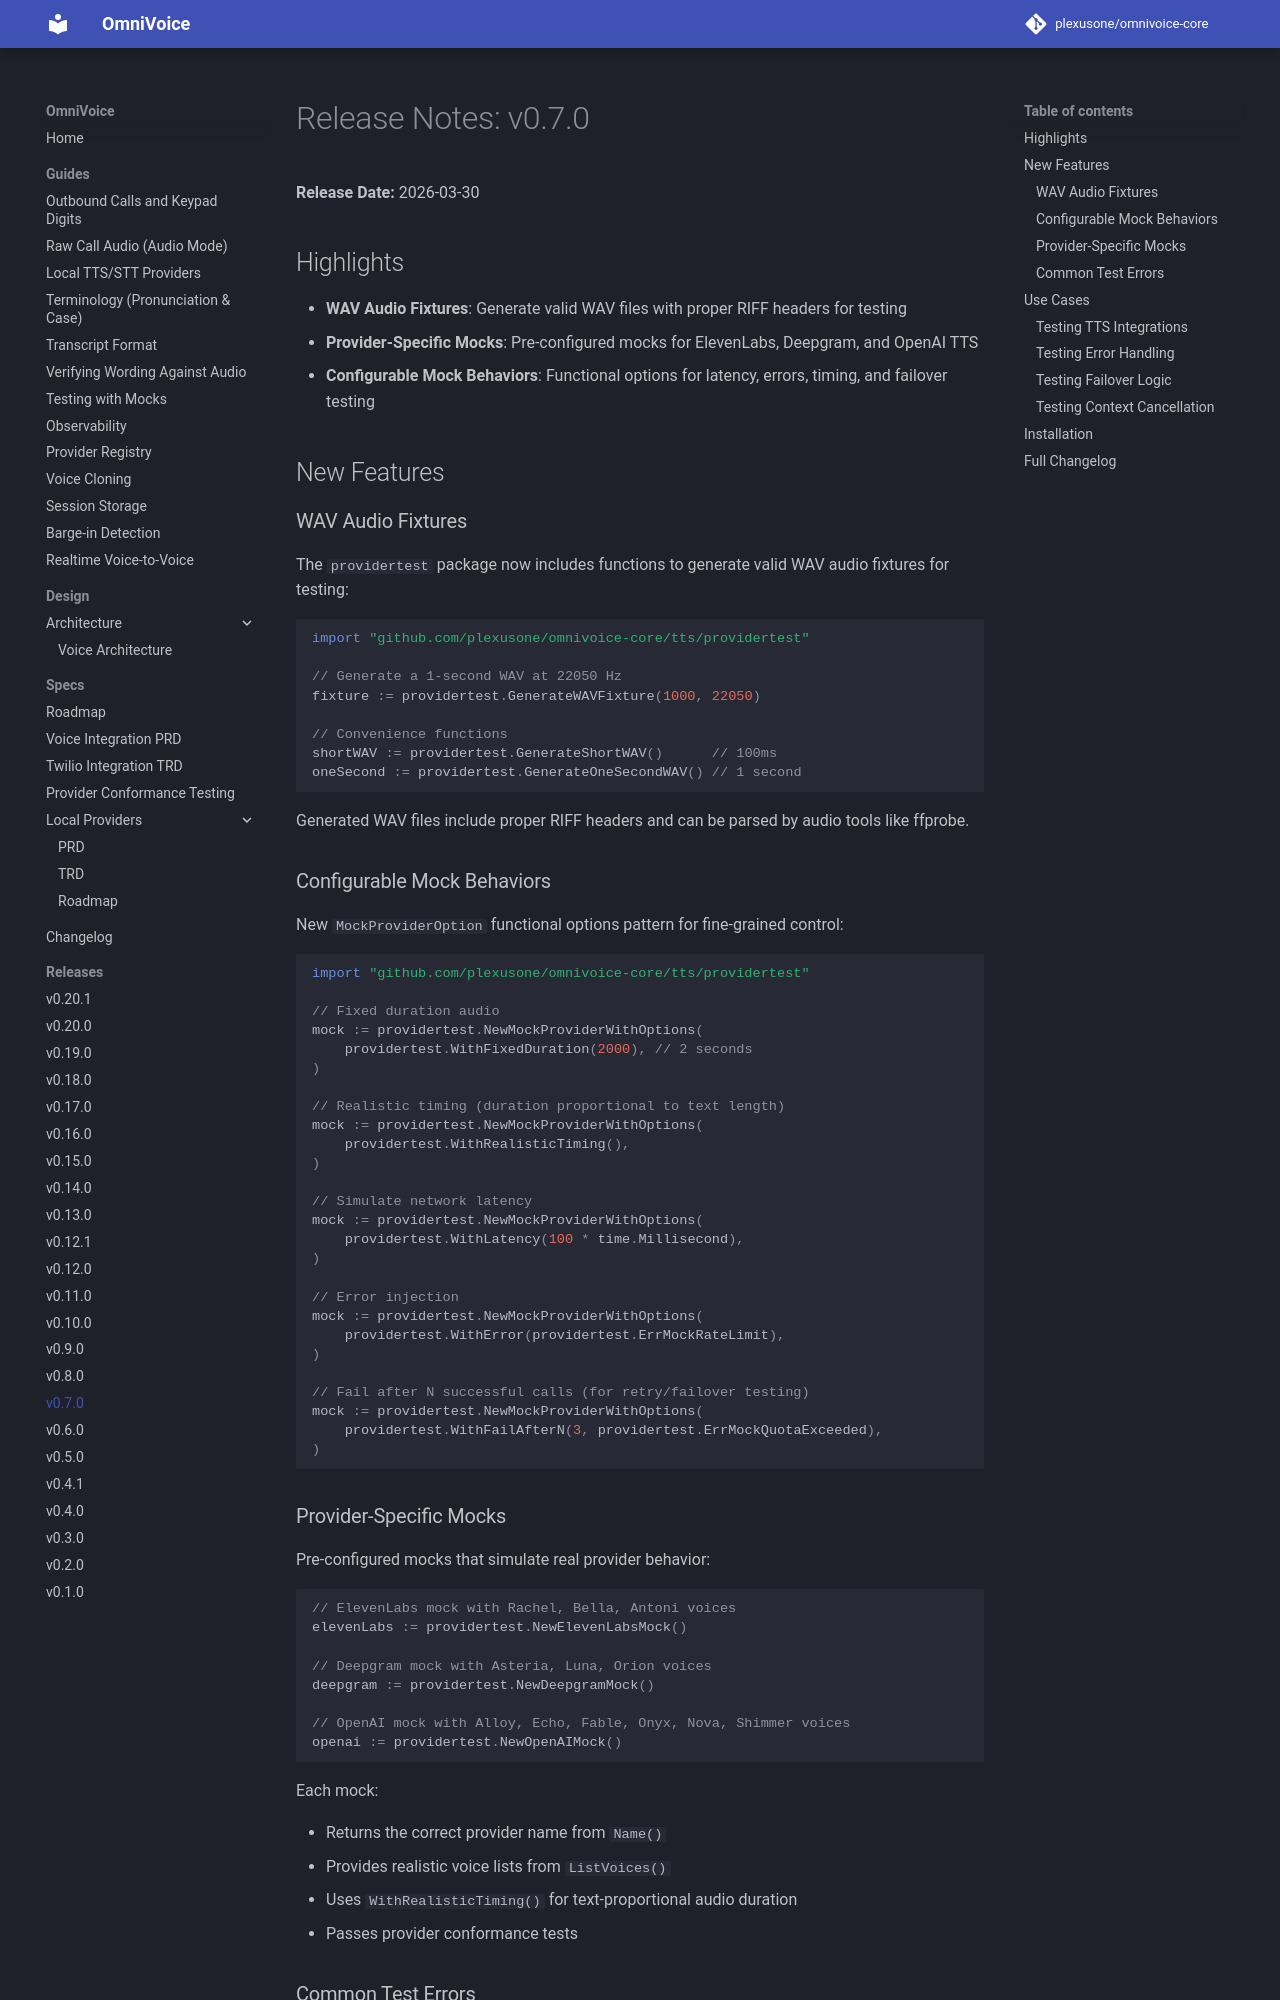

repository: plexusone/omnivoice-core · page: releases/v0.7.0/index.html · generator: mkdocs

# Release Notes: v0.7.0

**Release Date:** 2026-03-30

## Highlights

- **WAV Audio Fixtures**: Generate valid WAV files with proper RIFF headers for testing
- **Provider-Specific Mocks**: Pre-configured mocks for ElevenLabs, Deepgram, and OpenAI TTS
- **Configurable Mock Behaviors**: Functional options for latency, errors, timing, and failover testing

## New Features

### WAV Audio Fixtures

The `providertest` package now includes functions to generate valid WAV audio fixtures for testing:

```go
import "github.com/plexusone/omnivoice-core/tts/providertest"

// Generate a 1-second WAV at 22050 Hz
fixture := providertest.GenerateWAVFixture(1000, 22050)

// Convenience functions
shortWAV := providertest.GenerateShortWAV()      // 100ms
oneSecond := providertest.GenerateOneSecondWAV() // 1 second
```

Generated WAV files include proper RIFF headers and can be parsed by audio tools like ffprobe.

### Configurable Mock Behaviors

New `MockProviderOption` functional options pattern for fine-grained control:

```go
import "github.com/plexusone/omnivoice-core/tts/providertest"

// Fixed duration audio
mock := providertest.NewMockProviderWithOptions(
    providertest.WithFixedDuration(2000), // 2 seconds
)

// Realistic timing (duration proportional to text length)
mock := providertest.NewMockProviderWithOptions(
    providertest.WithRealisticTiming(),
)

// Simulate network latency
mock := providertest.NewMockProviderWithOptions(
    providertest.WithLatency(100 * time.Millisecond),
)

// Error injection
mock := providertest.NewMockProviderWithOptions(
    providertest.WithError(providertest.ErrMockRateLimit),
)

// Fail after N successful calls (for retry/failover testing)
mock := providertest.NewMockProviderWithOptions(
    providertest.WithFailAfterN(3, providertest.ErrMockQuotaExceeded),
)
```
